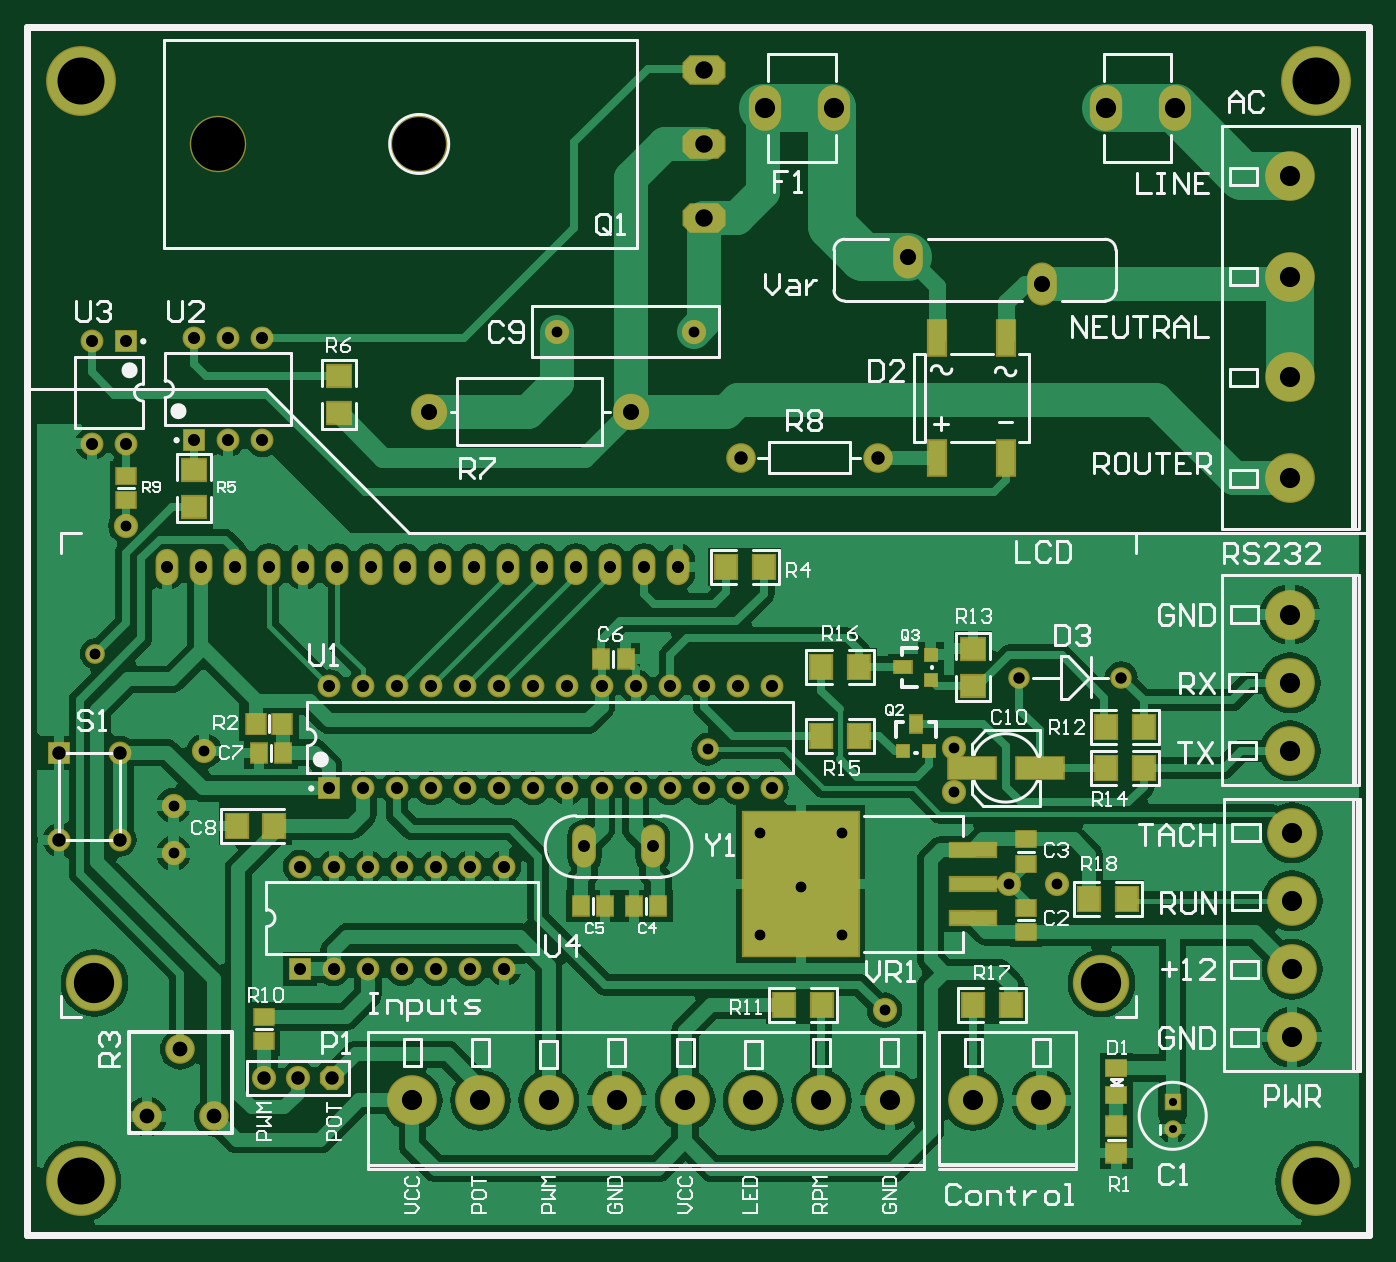
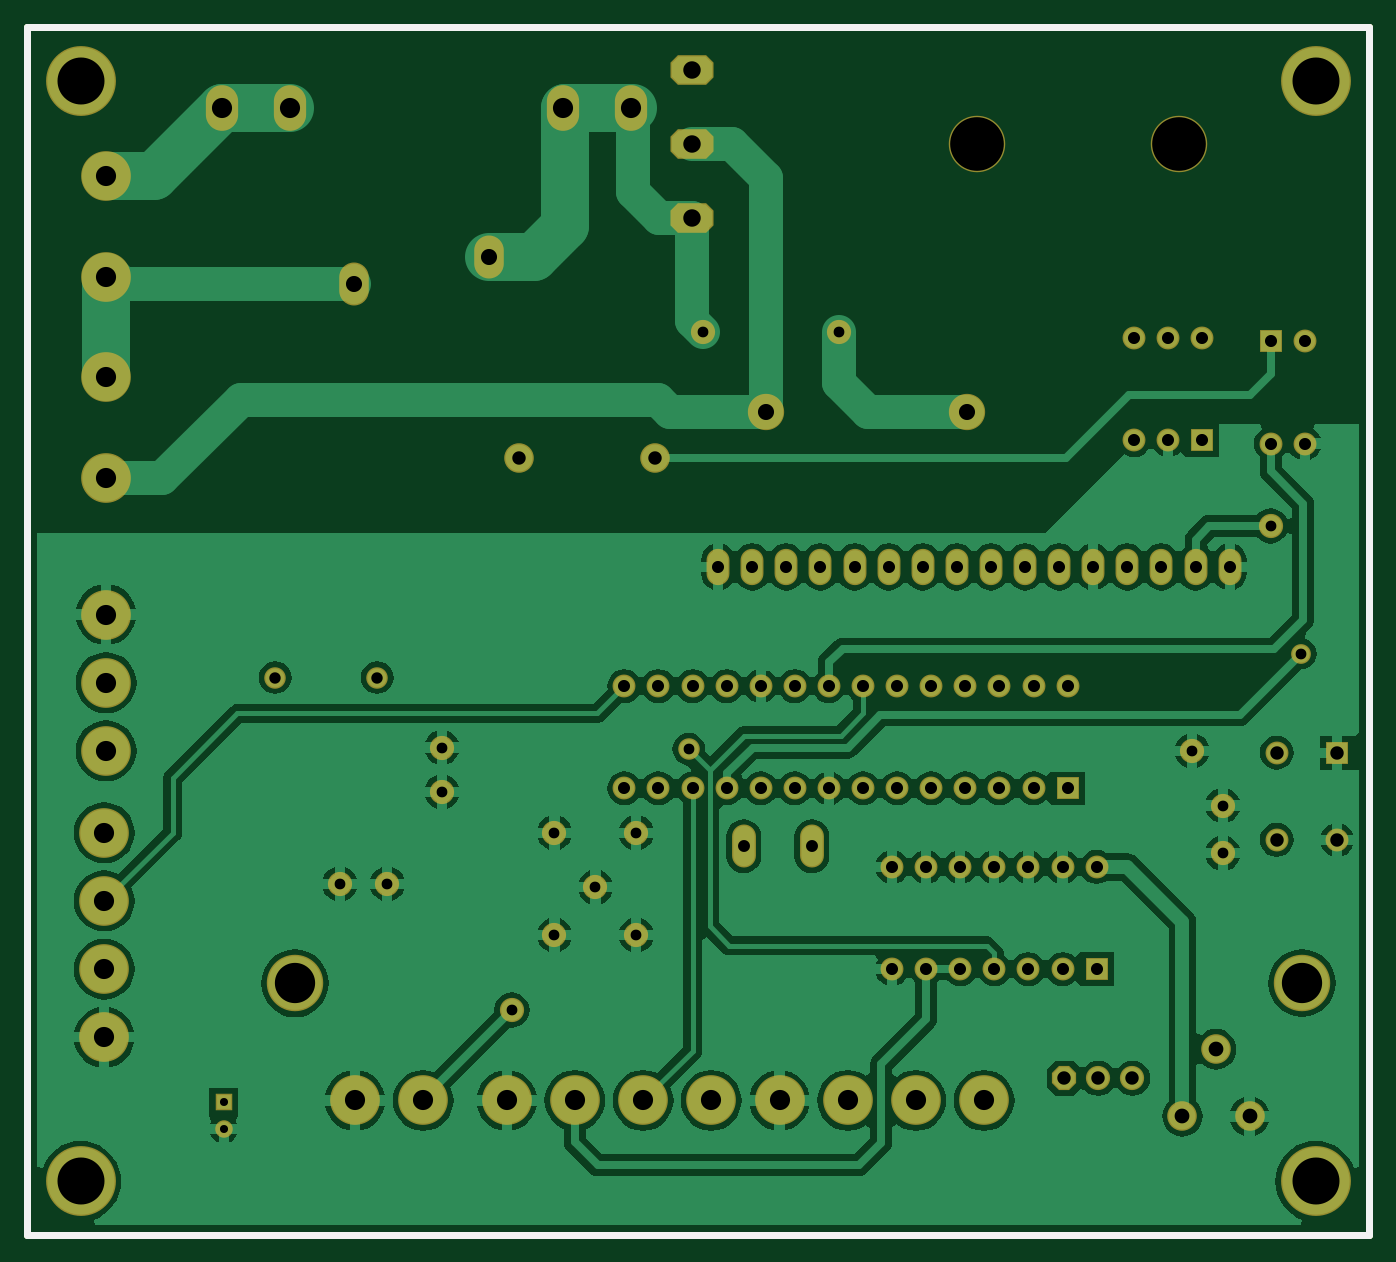
Circuit board: 7 layer files. Board 100.0 x 90.0 mm.
- bottom_copper: Bottom Layer.GBL (53072 bytes)
- bottom_silk: Bottom Overlay.GBO (2752 bytes)
- bottom_mask: Bottom Solder.GBS (5755 bytes)
- drill: Drills&Holes.TXT (1776 bytes)
- top_copper: Top Layer.GTL (54471 bytes)
- top_silk: Top Overlay.GTO (32377 bytes)
- top_mask: Top Solder.GTS (7140 bytes)

=== bottom_copper: Bottom Layer.GBL (53072 bytes, source omitted) ===
=== bottom_silk: Bottom Overlay.GBO ===
%FSLAX24Y24*%
%MOIN*%
G70*
G01*
G75*
G04 Layer_Color=32896*
%ADD10R,0.0630X0.0709*%
%ADD11R,0.1378X0.0640*%
%ADD12R,0.0709X0.0630*%
%ADD13R,0.0472X0.0551*%
%ADD14R,0.0551X0.0591*%
%ADD15R,0.0591X0.0551*%
%ADD16R,0.0551X0.0472*%
%ADD17R,0.1339X0.0394*%
%ADD18R,0.3386X0.4213*%
%ADD19R,0.0512X0.1024*%
%ADD20R,0.0591X0.0472*%
%ADD21R,0.0360X0.0360*%
%ADD22R,0.0360X0.0500*%
%ADD23R,0.0360X0.0360*%
%ADD24R,0.0500X0.0360*%
%ADD25C,0.0240*%
%ADD26C,0.1400*%
%ADD27C,0.1000*%
%ADD28C,0.0600*%
%ADD29C,0.0400*%
%ADD30C,0.0160*%
%ADD31C,0.0500*%
%ADD32C,0.0800*%
%ADD33C,0.0197*%
%ADD34C,0.1575*%
G04:AMPARAMS|DCode=35|XSize=78.7mil|YSize=118.1mil|CornerRadius=0mil|HoleSize=0mil|Usage=FLASHONLY|Rotation=90.000|XOffset=0mil|YOffset=0mil|HoleType=Round|Shape=Octagon|*
%AMOCTAGOND35*
4,1,8,-0.0591,-0.0197,-0.0591,0.0197,-0.0394,0.0394,0.0394,0.0394,0.0591,0.0197,0.0591,-0.0197,0.0394,-0.0394,-0.0394,-0.0394,-0.0591,-0.0197,0.0*
%
%ADD35OCTAGOND35*%

%ADD36O,0.0591X0.0984*%
%ADD37C,0.0984*%
%ADD38C,0.0551*%
%ADD39R,0.0591X0.0591*%
%ADD40C,0.0591*%
%ADD41C,0.1378*%
%ADD42C,0.0591*%
%ADD43R,0.0591X0.0591*%
%ADD44O,0.0620X0.1181*%
%ADD45C,0.0787*%
%ADD46C,0.0630*%
%ADD47O,0.0787X0.1181*%
%ADD48R,0.0433X0.0433*%
%ADD49C,0.0433*%
%ADD50O,0.0866X0.1260*%
%ADD51P,0.0682X8X202.5*%
%ADD52C,0.0500*%
%ADD53C,0.1969*%
%ADD54C,0.0100*%
%ADD55C,0.0079*%
%ADD56C,0.0236*%
%ADD57C,0.0098*%
%ADD58C,0.0080*%
%ADD59C,0.0120*%
%ADD60C,0.0070*%
%ADD61C,0.0050*%
%ADD62R,0.0710X0.0789*%
%ADD63R,0.1458X0.0720*%
%ADD64R,0.0789X0.0710*%
%ADD65R,0.0552X0.0631*%
%ADD66R,0.0631X0.0671*%
%ADD67R,0.0671X0.0631*%
%ADD68R,0.0631X0.0552*%
%ADD69R,0.1419X0.0474*%
%ADD70R,0.3466X0.4293*%
%ADD71R,0.0592X0.1104*%
%ADD72R,0.0671X0.0552*%
%ADD73R,0.0440X0.0440*%
%ADD74R,0.0440X0.0580*%
%ADD75R,0.0440X0.0440*%
%ADD76R,0.0580X0.0440*%
%ADD77C,0.1655*%
G04:AMPARAMS|DCode=78|XSize=86.7mil|YSize=126.1mil|CornerRadius=0mil|HoleSize=0mil|Usage=FLASHONLY|Rotation=90.000|XOffset=0mil|YOffset=0mil|HoleType=Round|Shape=Octagon|*
%AMOCTAGOND78*
4,1,8,-0.0631,-0.0217,-0.0631,0.0217,-0.0414,0.0434,0.0414,0.0434,0.0631,0.0217,0.0631,-0.0217,0.0414,-0.0434,-0.0414,-0.0434,-0.0631,-0.0217,0.0*
%
%ADD78OCTAGOND78*%

%ADD79O,0.0671X0.1064*%
%ADD80C,0.1064*%
%ADD81C,0.0631*%
%ADD82R,0.0671X0.0671*%
%ADD83C,0.0671*%
%ADD84C,0.1458*%
%ADD85C,0.0671*%
%ADD86R,0.0671X0.0671*%
%ADD87O,0.0700X0.1261*%
%ADD88C,0.0867*%
%ADD89C,0.0710*%
%ADD90O,0.0867X0.1261*%
%ADD91R,0.0513X0.0513*%
%ADD92C,0.0513*%
%ADD93O,0.0946X0.1340*%
%ADD94P,0.0768X8X202.5*%
%ADD95C,0.0580*%
%ADD96C,0.2049*%
D33*
X20200Y10107D02*
Y45541D01*
X59570D01*
Y10107D02*
Y45541D01*
X20200Y10107D02*
X59570D01*
M02*

=== bottom_mask: Bottom Solder.GBS ===
%FSLAX24Y24*%
%MOIN*%
G70*
G01*
G75*
G04 Layer_Color=16711935*
%ADD10R,0.0630X0.0709*%
%ADD11R,0.1378X0.0640*%
%ADD12R,0.0709X0.0630*%
%ADD13R,0.0472X0.0551*%
%ADD14R,0.0551X0.0591*%
%ADD15R,0.0591X0.0551*%
%ADD16R,0.0551X0.0472*%
%ADD17R,0.1339X0.0394*%
%ADD18R,0.3386X0.4213*%
%ADD19R,0.0512X0.1024*%
%ADD20R,0.0591X0.0472*%
%ADD21R,0.0360X0.0360*%
%ADD22R,0.0360X0.0500*%
%ADD23R,0.0360X0.0360*%
%ADD24R,0.0500X0.0360*%
%ADD25C,0.0240*%
%ADD26C,0.1400*%
%ADD27C,0.1000*%
%ADD28C,0.0600*%
%ADD29C,0.0400*%
%ADD30C,0.0160*%
%ADD31C,0.0500*%
%ADD32C,0.0800*%
%ADD33C,0.0197*%
%ADD34C,0.1575*%
G04:AMPARAMS|DCode=35|XSize=78.7mil|YSize=118.1mil|CornerRadius=0mil|HoleSize=0mil|Usage=FLASHONLY|Rotation=90.000|XOffset=0mil|YOffset=0mil|HoleType=Round|Shape=Octagon|*
%AMOCTAGOND35*
4,1,8,-0.0591,-0.0197,-0.0591,0.0197,-0.0394,0.0394,0.0394,0.0394,0.0591,0.0197,0.0591,-0.0197,0.0394,-0.0394,-0.0394,-0.0394,-0.0591,-0.0197,0.0*
%
%ADD35OCTAGOND35*%

%ADD36O,0.0591X0.0984*%
%ADD37C,0.0984*%
%ADD38C,0.0551*%
%ADD39R,0.0591X0.0591*%
%ADD40C,0.0591*%
%ADD41C,0.1378*%
%ADD42C,0.0591*%
%ADD43R,0.0591X0.0591*%
%ADD44O,0.0620X0.1181*%
%ADD45C,0.0787*%
%ADD46C,0.0630*%
%ADD47O,0.0787X0.1181*%
%ADD48R,0.0433X0.0433*%
%ADD49C,0.0433*%
%ADD50O,0.0866X0.1260*%
%ADD51P,0.0682X8X202.5*%
%ADD52C,0.0500*%
%ADD53C,0.1969*%
%ADD54C,0.0100*%
%ADD55C,0.0079*%
%ADD56C,0.0236*%
%ADD57C,0.0098*%
%ADD58C,0.0080*%
%ADD59C,0.0120*%
%ADD60C,0.0070*%
%ADD61C,0.0050*%
%ADD62R,0.0710X0.0789*%
%ADD63R,0.1458X0.0720*%
%ADD64R,0.0789X0.0710*%
%ADD65R,0.0552X0.0631*%
%ADD66R,0.0631X0.0671*%
%ADD67R,0.0671X0.0631*%
%ADD68R,0.0631X0.0552*%
%ADD69R,0.1419X0.0474*%
%ADD70R,0.3466X0.4293*%
%ADD71R,0.0592X0.1104*%
%ADD72R,0.0671X0.0552*%
%ADD73R,0.0440X0.0440*%
%ADD74R,0.0440X0.0580*%
%ADD75R,0.0440X0.0440*%
%ADD76R,0.0580X0.0440*%
%ADD77C,0.1655*%
G04:AMPARAMS|DCode=78|XSize=86.7mil|YSize=126.1mil|CornerRadius=0mil|HoleSize=0mil|Usage=FLASHONLY|Rotation=90.000|XOffset=0mil|YOffset=0mil|HoleType=Round|Shape=Octagon|*
%AMOCTAGOND78*
4,1,8,-0.0631,-0.0217,-0.0631,0.0217,-0.0414,0.0434,0.0414,0.0434,0.0631,0.0217,0.0631,-0.0217,0.0414,-0.0434,-0.0414,-0.0434,-0.0631,-0.0217,0.0*
%
%ADD78OCTAGOND78*%

%ADD79O,0.0671X0.1064*%
%ADD80C,0.1064*%
%ADD81C,0.0631*%
%ADD82R,0.0671X0.0671*%
%ADD83C,0.0671*%
%ADD84C,0.1458*%
%ADD85C,0.0671*%
%ADD86R,0.0671X0.0671*%
%ADD87O,0.0700X0.1261*%
%ADD88C,0.0867*%
%ADD89C,0.0710*%
%ADD90O,0.0867X0.1261*%
%ADD91R,0.0513X0.0513*%
%ADD92C,0.0513*%
%ADD93O,0.0946X0.1340*%
%ADD94P,0.0768X8X202.5*%
%ADD95C,0.0580*%
%ADD96C,0.2049*%
D33*
X20200Y10107D02*
Y45541D01*
X59570D01*
Y10107D02*
Y45541D01*
X20200Y10107D02*
X59570D01*
D77*
X31702Y42107D02*
D03*
X25797D02*
D03*
X22180Y17497D02*
D03*
X51710Y17492D02*
D03*
D78*
X40068Y42107D02*
D03*
Y39942D02*
D03*
Y44273D02*
D03*
D79*
X32300Y29707D02*
D03*
X33300D02*
D03*
X31300D02*
D03*
X30300D02*
D03*
X24300D02*
D03*
X25300D02*
D03*
X26300D02*
D03*
X27300D02*
D03*
X28300D02*
D03*
X29300D02*
D03*
X34300D02*
D03*
X35300D02*
D03*
X36300D02*
D03*
X37300D02*
D03*
X38300D02*
D03*
X39300D02*
D03*
D80*
X37903Y34257D02*
D03*
X31997D02*
D03*
D81*
X49300Y26457D02*
D03*
X52290D02*
D03*
X40160Y24357D02*
D03*
D82*
X28200Y17907D02*
D03*
D83*
X29200D02*
D03*
X30200D02*
D03*
X31200D02*
D03*
X32200D02*
D03*
X33200D02*
D03*
X34200D02*
D03*
X28200Y20907D02*
D03*
X29200D02*
D03*
X30200D02*
D03*
X31200D02*
D03*
X32200D02*
D03*
X33200D02*
D03*
X34200D02*
D03*
X21150Y21698D02*
D03*
X22922Y24257D02*
D03*
D84*
X47950Y14057D02*
D03*
X49950D02*
D03*
X33500D02*
D03*
X31500D02*
D03*
X35500D02*
D03*
X41500D02*
D03*
X37500D02*
D03*
X39500D02*
D03*
X43500D02*
D03*
X45500D02*
D03*
X57250Y26307D02*
D03*
Y24307D02*
D03*
Y28307D02*
D03*
Y41166D02*
D03*
Y38213D02*
D03*
Y32307D02*
D03*
Y35260D02*
D03*
X57300Y21907D02*
D03*
Y19907D02*
D03*
Y15907D02*
D03*
Y17907D02*
D03*
D85*
X22100Y33320D02*
D03*
X23100D02*
D03*
X22100Y36320D02*
D03*
X26100Y33420D02*
D03*
X27100D02*
D03*
X25100Y36420D02*
D03*
X26100D02*
D03*
X27100D02*
D03*
X42050Y26207D02*
D03*
X41050D02*
D03*
X40050D02*
D03*
X39050D02*
D03*
X38050D02*
D03*
X37050D02*
D03*
X36050D02*
D03*
X35050D02*
D03*
X34050D02*
D03*
X33050D02*
D03*
X32050D02*
D03*
X31050D02*
D03*
X30050D02*
D03*
X29050D02*
D03*
X42050Y23207D02*
D03*
X41050D02*
D03*
X40050D02*
D03*
X39050D02*
D03*
X38050D02*
D03*
X37050D02*
D03*
X36050D02*
D03*
X35050D02*
D03*
X34050D02*
D03*
X33050D02*
D03*
X32050D02*
D03*
X31050D02*
D03*
X30050D02*
D03*
X22922Y21698D02*
D03*
D86*
X23100Y36320D02*
D03*
X25100Y33420D02*
D03*
X29050Y23207D02*
D03*
X21150Y24257D02*
D03*
D87*
X36550Y21507D02*
D03*
X38550D02*
D03*
D88*
X25684Y13589D02*
D03*
X23716D02*
D03*
X24700Y15557D02*
D03*
X41150Y32907D02*
D03*
X45150D02*
D03*
D89*
X35750Y36607D02*
D03*
X39750D02*
D03*
X28150Y14707D02*
D03*
X27150D02*
D03*
X44100Y18907D02*
D03*
Y21907D02*
D03*
X41700Y18907D02*
D03*
Y21907D02*
D03*
X42900Y20307D02*
D03*
X25400Y24307D02*
D03*
X24500Y21307D02*
D03*
Y22707D02*
D03*
X45350Y16707D02*
D03*
X23100Y30907D02*
D03*
X49000Y20407D02*
D03*
X50400D02*
D03*
X47400Y23107D02*
D03*
Y24407D02*
D03*
D90*
X46031Y38801D02*
D03*
X49969Y38014D02*
D03*
D91*
X53800Y14001D02*
D03*
D92*
Y13214D02*
D03*
D93*
X41847Y43157D02*
D03*
X43853D02*
D03*
X51847D02*
D03*
X53853D02*
D03*
D94*
X29150Y14707D02*
D03*
D95*
X22200Y27157D02*
D03*
D96*
X21775Y11682D02*
D03*
X57995D02*
D03*
Y43966D02*
D03*
X21775D02*
D03*
M02*

=== drill: Drills&Holes.TXT ===
M48
;Layer_Color=9474304
;FILE_FORMAT=2:4
INCH,TZ
;TYPE=PLATED
T1F00S00C0.0236
T2F00S00C0.0315
T3F00S00C0.0335
T4F00S00C0.0350
T5F00S00C0.0354
T6F00S00C0.0394
T7F00S00C0.0433
T8F00S00C0.0472
T9F00S00C0.0512
T10F00S00C0.0591
T11F00S00C0.1181
T12F00S00C0.1378
T13F00S00C0.1575
%
T01
X53800Y13214
Y14001
T02
X49000Y20407
X50400
X47400Y23107
Y24407
X44100Y21907
X41700
X42900Y20307
X44100Y18907
X41700
X45350Y16707
X40160Y24357
X25400Y24307
X24500Y22707
Y21307
X22200Y27157
X23100Y30907
X35750Y36607
X39750
T03
X49300Y26457
X52290
T04
X36550Y21507
X38550
T05
X32200Y17907
X33200
X34200
Y20907
X33200
X32200
X32050Y23207
X33050
X34050
X35050
X36050
X37050
X38050
X39050
X40050
X41050
X42050
Y26207
X41050
X40050
X39050
X38050
X37050
X36050
X35050
X34050
X33050
X32050
X32300Y29707
X33300
X34300
X35300
X36300
X37300
X38300
X39300
X31300
X30300
X29300
X28300
X27300
X26300
X25300
X24300
X29050Y26207
X30050
X31050
Y23207
X30050
X29050
X29200Y20907
X28200
X30200
X31200
Y17907
X30200
X29200
X28200
X27100Y33420
X26100
X25100
X23100Y33320
X22100
Y36320
X23100
X25100Y36420
X26100
X27100
T06
X27150Y14707
X28150
X29150
X22922Y21698
X21150Y21698
Y24257
X22922
X41150Y32907
X45150
T07
X23716Y13589
X25684
X24700Y15557
T08
X31997Y34257
X37903
X46031Y38801
X49969Y38014
T09
X40068Y39942
Y42107
Y44273
T10
X31500Y14057
X33500
X35500
X37500
X39500
X41500
X43500
X45500
X47950
X49950
X57300Y15907
Y17907
Y19907
Y21907
X57250Y24307
Y26307
Y28307
X43853Y43157
X41847
X51847
X53853
X57250Y41166
Y38213
Y35260
Y32307
T11
X51710Y17492
X22180Y17497
T12
X21775Y11682
X57995
X21775Y43966
X57995
T13
X25797Y42107
X31702
M30

=== top_copper: Top Layer.GTL (54471 bytes, source omitted) ===
=== top_silk: Top Overlay.GTO (32377 bytes, source omitted) ===
=== top_mask: Top Solder.GTS (7140 bytes, source omitted) ===
